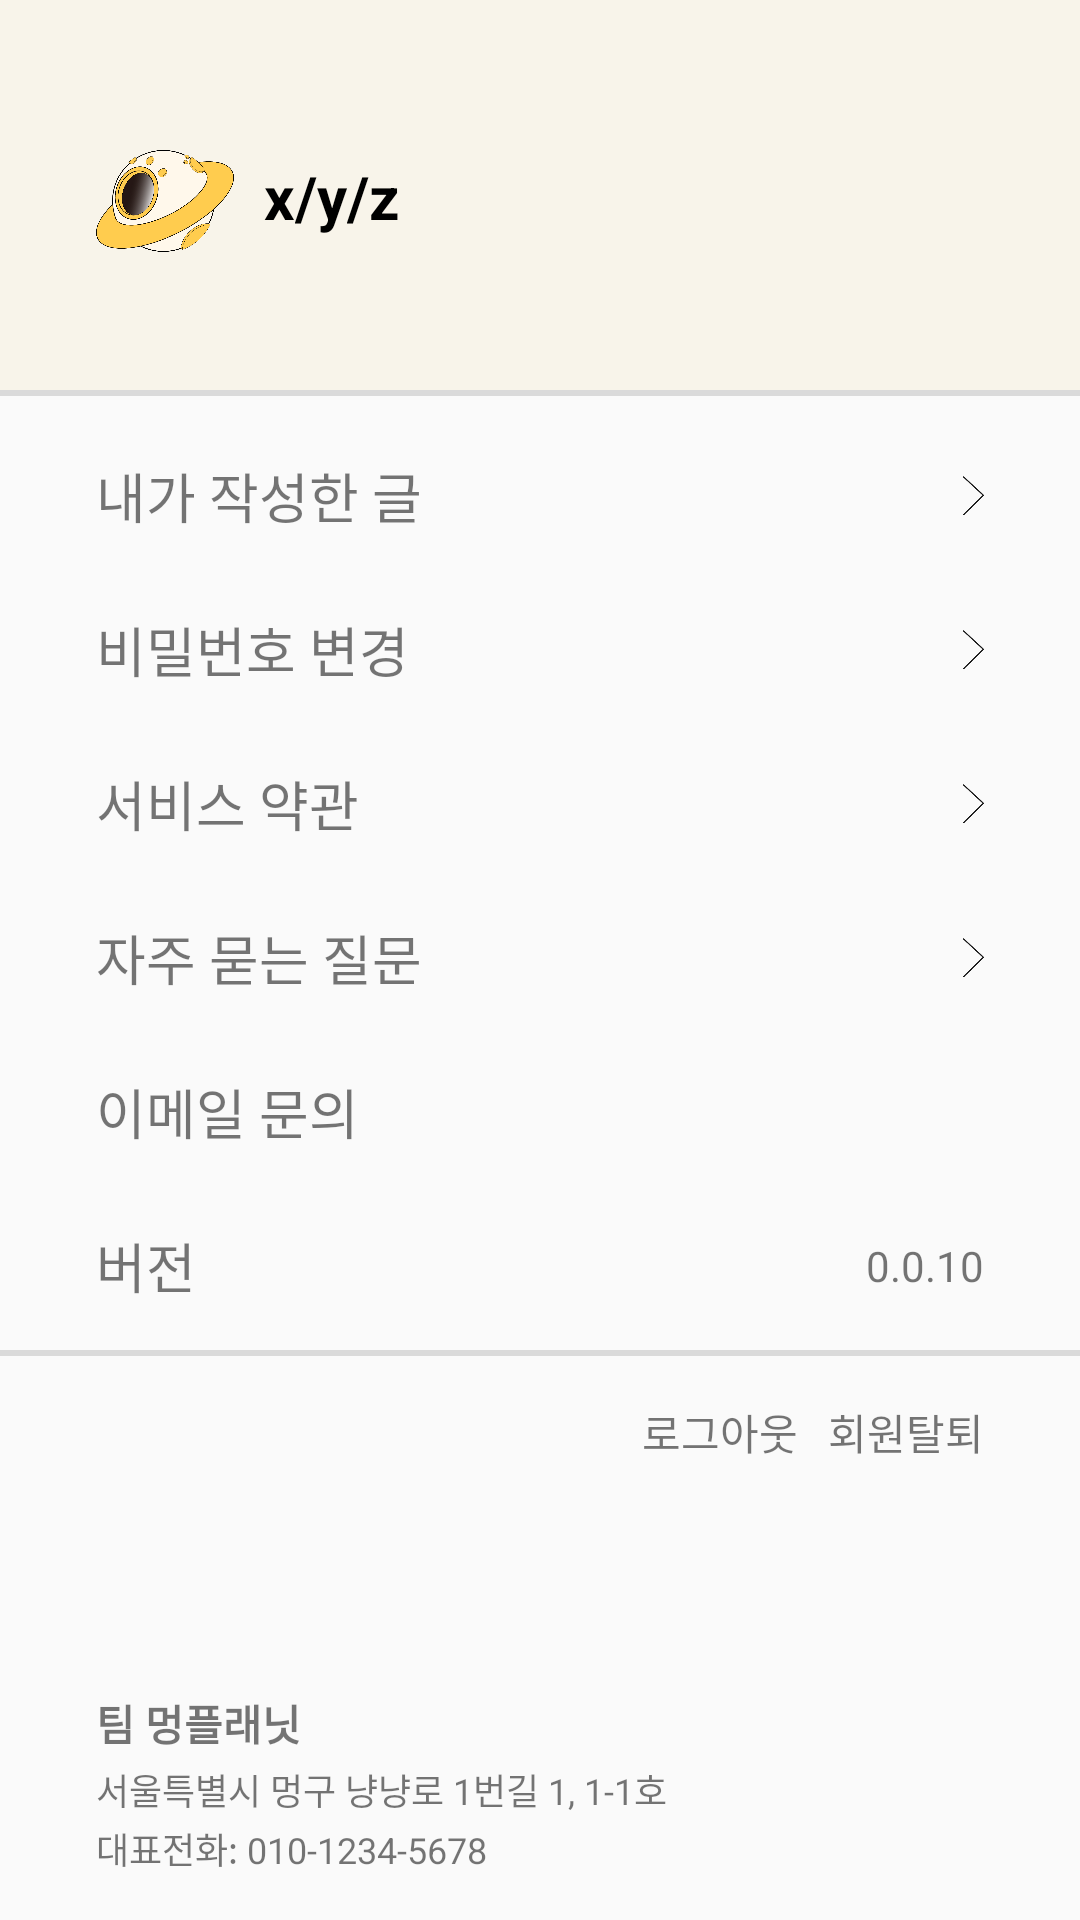

Android layout source for this screen:
<!-- AndroidManifest.xml: application theme Theme.Umc_pj -->
<!-- res/layout/activity_my_page.xml -->
<?xml version="1.0" encoding="utf-8"?>
<androidx.constraintlayout.widget.ConstraintLayout xmlns:android="http://schemas.android.com/apk/res/android"
    xmlns:app="http://schemas.android.com/apk/res-auto"
    xmlns:tools="http://schemas.android.com/tools"
    android:layout_width="match_parent"
    android:layout_height="match_parent"
    tools:context=".MyPageActivity">













    <LinearLayout
        android:id="@+id/view1"
        android:layout_width="match_parent"
        android:layout_height="130dp"
        android:orientation="horizontal"
        android:background="#F8F4EA"
        app:layout_constraintStart_toStartOf="parent"
        app:layout_constraintEnd_toEndOf="parent"
        app:layout_constraintTop_toTopOf="parent" >

        <RelativeLayout
            android:layout_width="match_parent"
            android:layout_height="match_parent">
        
        <ImageView
            android:id="@+id/logo"
            android:layout_width="46dp"
            android:layout_height="34dp"
            android:background="@drawable/logo1"
            android:layout_marginStart="32dp"
            android:layout_marginTop="50dp" />

        <TextView
            android:id="@+id/receive_dog_name"
            android:layout_width="wrap_content"
            android:layout_height="wrap_content"
            android:text="x"
            android:textSize="20dp"
            android:textColor="@color/black"
            android:textStyle="bold"
            android:layout_toEndOf="@+id/logo"
            android:layout_marginStart="10dp"
            android:layout_marginTop="52dp"/>

            <TextView
                android:id="@+id/text1"
                android:layout_width="wrap_content"
                android:layout_height="wrap_content"
                android:text="/"
                android:textSize="20dp"
                android:textColor="@color/black"
                android:textStyle="bold"
                android:layout_toEndOf="@+id/receive_dog_name"
                android:layout_marginTop="52dp"/>

            <TextView
                android:id="@+id/receive_breed"
                android:layout_width="wrap_content"
                android:layout_height="wrap_content"
                android:text="y"
                android:textSize="20dp"
                android:textColor="@color/black"
                android:textStyle="bold"
                android:layout_toEndOf="@+id/text1"
                android:layout_marginTop="52dp"/>

            <TextView
                android:id="@+id/text2"
                android:layout_width="wrap_content"
                android:layout_height="wrap_content"
                android:text="/"
                android:textSize="20dp"
                android:textColor="@color/black"
                android:textStyle="bold"
                android:layout_toEndOf="@+id/receive_breed"
                android:layout_marginTop="52dp"/>
            <TextView
            android:id="@+id/receive_gender"
            android:layout_width="wrap_content"
            android:layout_height="wrap_content"
            android:text="z"
            android:textSize="20dp"
            android:textColor="@color/black"
            android:textStyle="bold"
            android:layout_toEndOf="@+id/text2"
            android:layout_marginTop="52dp"/>
        </RelativeLayout>
    </LinearLayout>

    <View
        android:id="@+id/line"
        android:layout_width="match_parent"
        android:layout_height="2dp"
        app:layout_constraintStart_toStartOf="parent"
        app:layout_constraintEnd_toEndOf="parent"
        app:layout_constraintTop_toBottomOf="@+id/view1"
        android:background="#DADADA" />

    <TextView
        android:id="@+id/my_write"
        android:layout_width="wrap_content"
        android:layout_height="wrap_content"
        android:layout_marginStart="32dp"
        android:layout_marginTop="20dp"
        android:text="내가 작성한 글"
        android:textSize="18dp"
        app:layout_constraintStart_toStartOf="parent"
        app:layout_constraintTop_toBottomOf="@+id/line" />

    <androidx.appcompat.widget.AppCompatButton
        android:id="@+id/btn1"
        android:layout_width="7dp"
        android:layout_height="13dp"
        app:layout_constraintTop_toTopOf="@+id/my_write"
        app:layout_constraintBottom_toBottomOf="@+id/my_write"
        app:layout_constraintEnd_toEndOf="parent"
        android:layout_marginRight="32dp"
        android:background="@drawable/confirm_btn" />

    <TextView
        android:id="@+id/change_pw"
        android:layout_width="wrap_content"
        android:layout_height="wrap_content"
        android:layout_marginStart="32dp"
        android:layout_marginTop="25dp"
        android:text="비밀번호 변경"
        android:textSize="18dp"
        app:layout_constraintStart_toStartOf="parent"
        app:layout_constraintTop_toBottomOf="@+id/my_write" />

    <androidx.appcompat.widget.AppCompatButton
        android:id="@+id/btn2"
        android:layout_width="7dp"
        android:layout_height="13dp"
        app:layout_constraintTop_toTopOf="@+id/change_pw"
        app:layout_constraintBottom_toBottomOf="@+id/change_pw"
        app:layout_constraintEnd_toEndOf="parent"
        android:layout_marginRight="32dp"
        android:background="@drawable/confirm_btn" />

    <TextView
        android:id="@+id/service"
        android:layout_width="wrap_content"
        android:layout_height="wrap_content"
        android:layout_marginStart="32dp"
        android:layout_marginTop="25dp"
        android:text="서비스 약관"
        android:textSize="18dp"
        app:layout_constraintStart_toStartOf="parent"
        app:layout_constraintTop_toBottomOf="@+id/change_pw" />

    <androidx.appcompat.widget.AppCompatButton
        android:id="@+id/btn3"
        android:layout_width="7dp"
        android:layout_height="13dp"
        app:layout_constraintTop_toTopOf="@+id/service"
        app:layout_constraintBottom_toBottomOf="@+id/service"
        app:layout_constraintEnd_toEndOf="parent"
        android:layout_marginRight="32dp"
        android:background="@drawable/confirm_btn" />

    <TextView
        android:id="@+id/question"
        android:layout_width="wrap_content"
        android:layout_height="wrap_content"
        android:layout_marginStart="32dp"
        android:layout_marginTop="25dp"
        android:text="자주 묻는 질문"
        android:textSize="18dp"
        app:layout_constraintStart_toStartOf="parent"
        app:layout_constraintTop_toBottomOf="@+id/service" />

    <androidx.appcompat.widget.AppCompatButton
        android:id="@+id/btn4"
        android:layout_width="7dp"
        android:layout_height="13dp"
        app:layout_constraintTop_toTopOf="@+id/question"
        app:layout_constraintBottom_toBottomOf="@+id/question"
        app:layout_constraintEnd_toEndOf="parent"
        android:layout_marginRight="32dp"
        android:background="@drawable/confirm_btn" />

    <TextView
        android:id="@+id/email"
        android:layout_width="wrap_content"
        android:layout_height="wrap_content"
        android:layout_marginStart="32dp"
        android:layout_marginTop="25dp"
        android:text="이메일 문의"
        android:textSize="18dp"
        app:layout_constraintStart_toStartOf="parent"
        app:layout_constraintTop_toBottomOf="@+id/question" />

    <TextView
        android:id="@+id/version_text"
        android:layout_width="wrap_content"
        android:layout_height="wrap_content"
        android:layout_marginStart="32dp"
        android:layout_marginTop="25dp"
        android:text="버전"
        android:textSize="18dp"
        app:layout_constraintStart_toStartOf="parent"
        app:layout_constraintTop_toBottomOf="@+id/email" />

    <TextView
        android:id="@+id/version"
        android:layout_width="wrap_content"
        android:layout_height="wrap_content"
        app:layout_constraintTop_toTopOf="@+id/version_text"
        app:layout_constraintBottom_toBottomOf="@+id/version_text"
        android:text="0.0.10"
        app:layout_constraintEnd_toEndOf="parent"
        android:layout_marginRight="32dp" />


    <View
        android:id="@+id/line2"
        android:layout_width="match_parent"
        android:layout_height="2dp"
        app:layout_constraintStart_toStartOf="parent"
        app:layout_constraintEnd_toEndOf="parent"
        app:layout_constraintTop_toBottomOf="@+id/version_text"
        android:layout_marginTop="15dp"
        android:background="#DADADA" />

    <TextView
        android:id="@+id/withdraw"
        android:layout_width="wrap_content"
        android:layout_height="wrap_content"
        android:text="회원탈퇴"
        android:layout_marginTop="15dp"
        app:layout_constraintEnd_toEndOf="@+id/version"
        app:layout_constraintTop_toBottomOf="@+id/line2" />

    <TextView
        android:id="@+id/logout"
        android:layout_width="wrap_content"
        android:layout_height="wrap_content"
        android:text="로그아웃"
        app:layout_constraintEnd_toStartOf="@+id/withdraw"
        app:layout_constraintTop_toTopOf="@+id/withdraw"
        app:layout_constraintEnd_toEndOf="@+id/withdraw"
        android:layout_marginRight="10dp" />


    <TextView
        android:id="@+id/call"
        android:layout_marginBottom="15dp"
        android:layout_width="wrap_content"
        android:layout_height="wrap_content"
        android:text="대표전화: 010-1234-5678"
        android:textSize="12dp"
        app:layout_constraintStart_toStartOf="@id/my_write"
        app:layout_constraintBottom_toBottomOf="parent" />

    <TextView
        android:id="@+id/location"
        android:layout_width="wrap_content"
        android:layout_height="wrap_content"
        android:text="서울특별시 멍구 냥냥로 1번길 1, 1-1호"
        android:textSize="12dp"
        app:layout_constraintBottom_toTopOf="@+id/call"
        app:layout_constraintStart_toStartOf="@+id/call"
        android:layout_marginBottom="2dp" />

    <TextView
        android:layout_width="wrap_content"
        android:layout_height="wrap_content"
        android:text="팀 멍플래닛"
        android:textSize="14dp"
        android:textStyle="bold"
        app:layout_constraintBottom_toTopOf="@+id/location"
        app:layout_constraintStart_toStartOf="@+id/call"
        android:layout_marginBottom="3dp" />














</androidx.constraintlayout.widget.ConstraintLayout>
<!-- resources referenced by this layout -->
<resources>
  <color name="black">#FF000000</color>
  <!-- drawable confirm_btn: png bitmap (drawable, 716 bytes) -->
  <!-- drawable logo1: png bitmap (drawable, 118452 bytes) -->
  <style name="Theme.Umc_pj" parent="Theme.AppCompat.Light.NoActionBar">
          
          <item name="colorPrimary">@color/purple_500</item>
          <item name="colorPrimaryVariant">@color/purple_700</item>
          <item name="colorOnPrimary">@color/white</item>
          
          <item name="colorSecondary">@color/teal_200</item>
          <item name="colorSecondaryVariant">@color/teal_700</item>
          <item name="colorOnSecondary">@color/black</item>
          
          <item name="android:statusBarColor" tools:targetApi="l">?attr/colorPrimaryVariant</item>
          
          <item name="windowNoTitle">true</item>
  
      </style>
  <color name="purple_500">#FF6200EE</color>
  <color name="purple_700">#FF3700B3</color>
  <color name="white">#FFFFFFFF</color>
  <color name="teal_200">#FF03DAC5</color>
  <color name="teal_700">#FF018786</color>
</resources>
